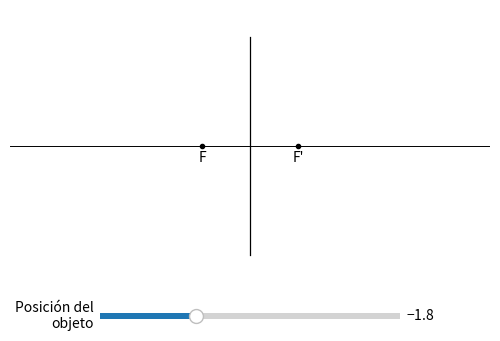

Write Python code to recreate this figure. (Note: this script raises an exception after producing the figure.)
from matplotlib.widgets import Slider
import matplotlib.pyplot as plt

import numpy as np

class Optics_simul:

    def __init__(self, s_ob) -> None:
        self.f_ob = -1              # Focal objeto
        self.f_im = -self.f_ob      # Focal imagen

        self.s_ob = s_ob
    
        self.y_ob      = 0.3
        self.compute_im_pos()

        self.fig, self.ax = self.create_figure()
        self.draw_axis(self.f_ob, self.f_im)
        self.create_slider()

        self.slider.on_changed(self.updater)

        self.draw_text()
        self.create_labels()
        self.updater(val=1)

        plt.show()
        plt.ion()

        self.fig.savefig('simul.png')

    def compute_im_pos(self):
        self.s_im = 1 / (1/self.s_ob + 1/self.f_im)
        self.y_im      = self.s_im*self.y_ob / self.s_ob

    def updater(self, val):
        if self.slider.val == self.f_ob:
            self.s_ob = 0.99*self.slider.val    # Evitar punto singular
        else:
            self.s_ob = self.slider.val

        self.compute_im_pos()
        self.remove_lines()
        self.reset_labels()

        self.draw_axis(self.f_ob, self.f_im)
        
        self.update_labels()
        self.update_object()
        self.update_image()
        self.draw_light_rays()        

        self.fig.canvas.draw()

    def create_figure(self):
        fig, ax = plt.subplots(figsize=(6, 4))
        fig.subplots_adjust(bottom=.2, left=.1, right=.9)

        return fig, ax

    def create_labels(self):
        text1 = self.ax.text(2, 0.95, s='')
        text2 = self.ax.text(4, 0.95, s='')
        text3 = self.ax.text(2, 0.80, s='')
        text4 = self.ax.text(4, 0.80, s='')

        self.labels = [text1, text2, text3, text4]

    def update_labels(self):
        self.labels[0].set_text(f'$s = {self.s_ob:.2f}$')
        self.labels[1].set_text(f'$s\' = {self.s_im:.2f}$')
        self.labels[2].set_text(f'$y = {self.y_ob:.2f}$')
        self.labels[3].set_text(f'$y\' = {self.y_im:.2f}$')

    def draw_axis(self, *points):
        self.xmax       = 5
        
        self.ax.set_xlim(-self.xmax, self.xmax)
        self.ax.set_ylim(-1, 1)

        for point in points:
            self.ax.plot(point, 0, '.k')

        self.ax.axhline(y=0, color='k', linewidth=.7)
        self.ax.axvline(x=0, ymin=0.1, ymax=0.9, color='k', linewidth=.9)

        plt.axis('off')

    def draw_text(self):
        for point, text in [[self.f_im, 'F\''], [self.f_ob, 'F']]:
            self.ax.text(x=point+0.01, y=-0.12, s=text, ha='center')

    def update_object(self) -> None:
        self.ax.plot([self.s_ob, self.s_ob], [0, self.y_ob], 'k-')

    def update_image(self) -> None:
        self.ax.plot([self.s_im, self.s_im], [0, self.y_im], 'k-')
        self.ax.plot(self.s_im, self.y_im, '.r')

    def draw_light_rays(self):
        if self.s_ob < 0:
            # First line
            l = self.draw_line_from_two_points(self.s_ob, 0, [[self.s_ob, self.y_ob], [self.f_ob, 0]], '.-r')
            self.draw_line_from_two_points(0, self.xmax, [[0, l[0]]], '-r')
            self.draw_line_from_two_points(-self.xmax, 0, [[0, l[0]]], '--r')

            # Second line
            self.draw_line_from_two_points(self.s_ob, 0, [[self.s_ob, self.y_ob]], '.-r')
            self.draw_line_from_two_points(0, self.xmax, [[0, self.y_ob], [self.f_im, 0]], '-r')
            self.draw_line_from_two_points(-self.xmax, 0, [[0, self.y_ob], [self.f_im, 0]], '--r')

            # Third line
            self.draw_line_from_two_points(self.s_ob, 0, [[self.s_ob, self.y_ob], [0, 0]], '.-r')
            self.draw_line_from_two_points(0, self.xmax, [[self.s_ob, self.y_ob], [0, 0]], '-r')
            self.draw_line_from_two_points(-self.xmax, 0, [[self.s_ob, self.y_ob], [0, 0]], '--r')
        
        else:
            # First line
            l = self.draw_line_from_two_points(-self.xmax, 0, [[self.s_ob, self.y_ob], [self.f_ob, 0]], '-r')
            self.draw_line_from_two_points(0, self.xmax, [[0, l[0]]], '-r')
            self.draw_line_from_two_points(-self.xmax, 0, [[0, l[0]]], '--r')

            # Second line
            self.draw_line_from_two_points(0, self.xmax, [[self.s_ob, self.y_ob]], '.-r')
            self.draw_line_from_two_points(0, self.xmax, [[0, self.y_ob], [self.f_im, 0]], '--r')
            self.draw_line_from_two_points(-self.xmax, 0, [[0, self.y_ob], [self.f_im, 0]], '-r')

            # Third line
            self.draw_line_from_two_points(-self.xmax, 0, [[self.s_ob, self.y_ob], [0, 0]], '.-r')
            self.draw_line_from_two_points(0, self.xmax, [[self.s_ob, self.y_ob], [0, 0]], '-r')

    def create_slider(self) -> None:
        axis = plt.axes([0.25, 0.1, 0.5, 0.03])
        axis.set_axis_on()
        axis.set_facecolor('black')

        self.slider = Slider(axis, 'Posición del\nobjeto', valmin=-self.xmax, valmax=self.xmax, valinit=self.s_ob)

    def draw_line_from_two_points(self, xmin, xmax, points, sty) -> float:
        if len(points) == 2:
            A, B    = [[point[0], 1] for point in points], [[point[1]] for point in points]

            a, b    = np.linalg.inv(A).dot(B)
            y       = lambda x: a*x+b
        
        elif len(points) == 1:
            y       = lambda x: points[0][1]

        elif len(points) > 2:
            raise ValueError('You have provided an incorrect amount of points to draw!')

        self.ax.plot([xmin, xmax], [y(xmin), y(xmax)], sty, linewidth=.6)

        return y(xmax)
    
    def reset_labels(self):
        for label in self.labels:
            label.set_text('')

    def remove_lines(self):
        n_lines = len(self.ax.lines)
        [self.ax.lines.pop(0) for i in range(n_lines)]


if __name__ == '__main__':
    image = Optics_simul(s_ob=-1.8)